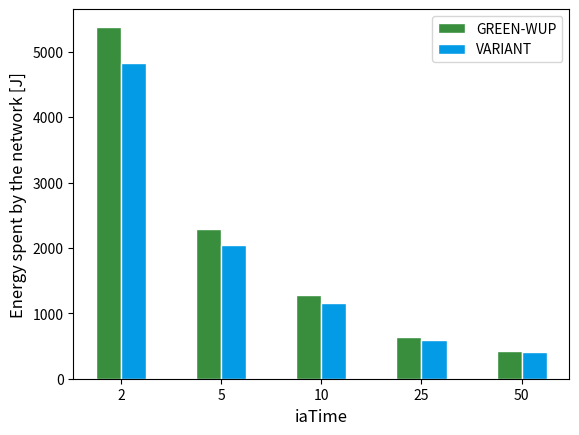

Recreate this plot in Python. (Note: this script raises an exception after producing the figure.)
#!/bin/python3

import numpy as np
import matplotlib.pyplot as plt
from matplotlib.ticker import PercentFormatter

# Choose a value:
# 0 - energy
# 1 - latency
# 2 - pdr
# 3 - overhead
m_type = 0

# Select if plotting simulation with interest dissemination phase
interest_active = True

# Names and labels
types = ["energy", "latency", "pdr", "overhead"]
labels = ["Energy spent by the network [J]", "Latency [ms]", "Packet delivery ratio", "Packets overhead"]
filename = types[m_type] + '_plot.png'
if interest_active:
	filename = "interest_" + filename

# Raw data to plot (parsed from GC simulations)
n = 140
energy1 = [x*n for x in [37.73876, 16.07003, 8.88417, 4.47382, 3.13403]]
energy2 = [x*n for x in [33.60001, 14.31184, 8.14755, 4.2216, 2.92407]]
latency1 = [392.87577, 386.10047, 385.0174, 382.8534, 380.6449]
latency2 = [382.4569, 373.7848, 374.4934, 372.6346, 376.6205]
pdr1 = [99.665, 99.833, 99.956, 99.96, 99.868]
pdr2 = [99.512, 99.662, 99.696, 99.766, 99.821]
overhead1 = [x/100 for x in [22.3, 22.2, 22.6, 22.3, 22.0]]
overhead2 = [x/100 for x in [17.8, 17.8, 18.1, 17.8, 16.5]]

# Data from simulation with dissemination active
i_energy1 = [x*n for x in [38.44381, 16.35294, 9.149, 4.56977, 3.08084]]
i_energy2 = [x*n for x in [34.49227, 14.65808, 8.32379, 4.26025, 2.93325]]

# CtsMaxJitter = 25
energy1_ia2 = [x*n for x in [22.93303, 10.1464, 5.97532, 3.36729, 2.49404]]
energy2_ia2 = [x*n for x in [22.15613, 9.68022, 5.84927, 3.28747, 2.45803]]
latency1_ia2 = [133.42847, 132.76107, 133.06927, 132.53167, 133.348]
latency2_ia2 = [156.40655, 156.1754, 153.32793, 155.767, 156.94473]
pdr1_ia2 = [99.672, 99.816, 99.888, 99.92, 99.936]
pdr2_ia2 = [98.742, 98.827, 98.921, 99.222, 99.436]

base_protocol = [i_energy1, latency1, pdr1, overhead1]
variant_protocol = [i_energy2, latency2, pdr2, overhead2]

bars1 = base_protocol[m_type]
bars2 = variant_protocol[m_type]

# Set width of bar
barWidth = 0.25

# Set position of bar on X axis
r1 = np.arange(len(bars1))
r2 = [x + barWidth for x in r1]

# Make the plot
plt.bar(r1, bars1, color='#388e3c', width=barWidth,
        edgecolor='white', label='GREEN-WUP')
plt.bar(r2, bars2, color='#039be5', width=barWidth,
        edgecolor='white', label='VARIANT')

# Add xticks on the middle of the group bars
plt.ylabel(labels[m_type], fontsize=12)
plt.xlabel('iaTime', fontsize=12)
plt.xticks([r + barWidth/2 for r in range(len(bars1))],
           ['2', '5', '10', '25', '50'])

# Display values as percentages only if required
if types[m_type] == "overhead":
        plt.gca().yaxis.set_major_formatter(PercentFormatter(1))

plt.locator_params(axis='y', nbins=6)

# Create legend & Show graphic
plt.legend(loc="upper right")
plt.savefig('../assets/' + filename)
plt.close()
